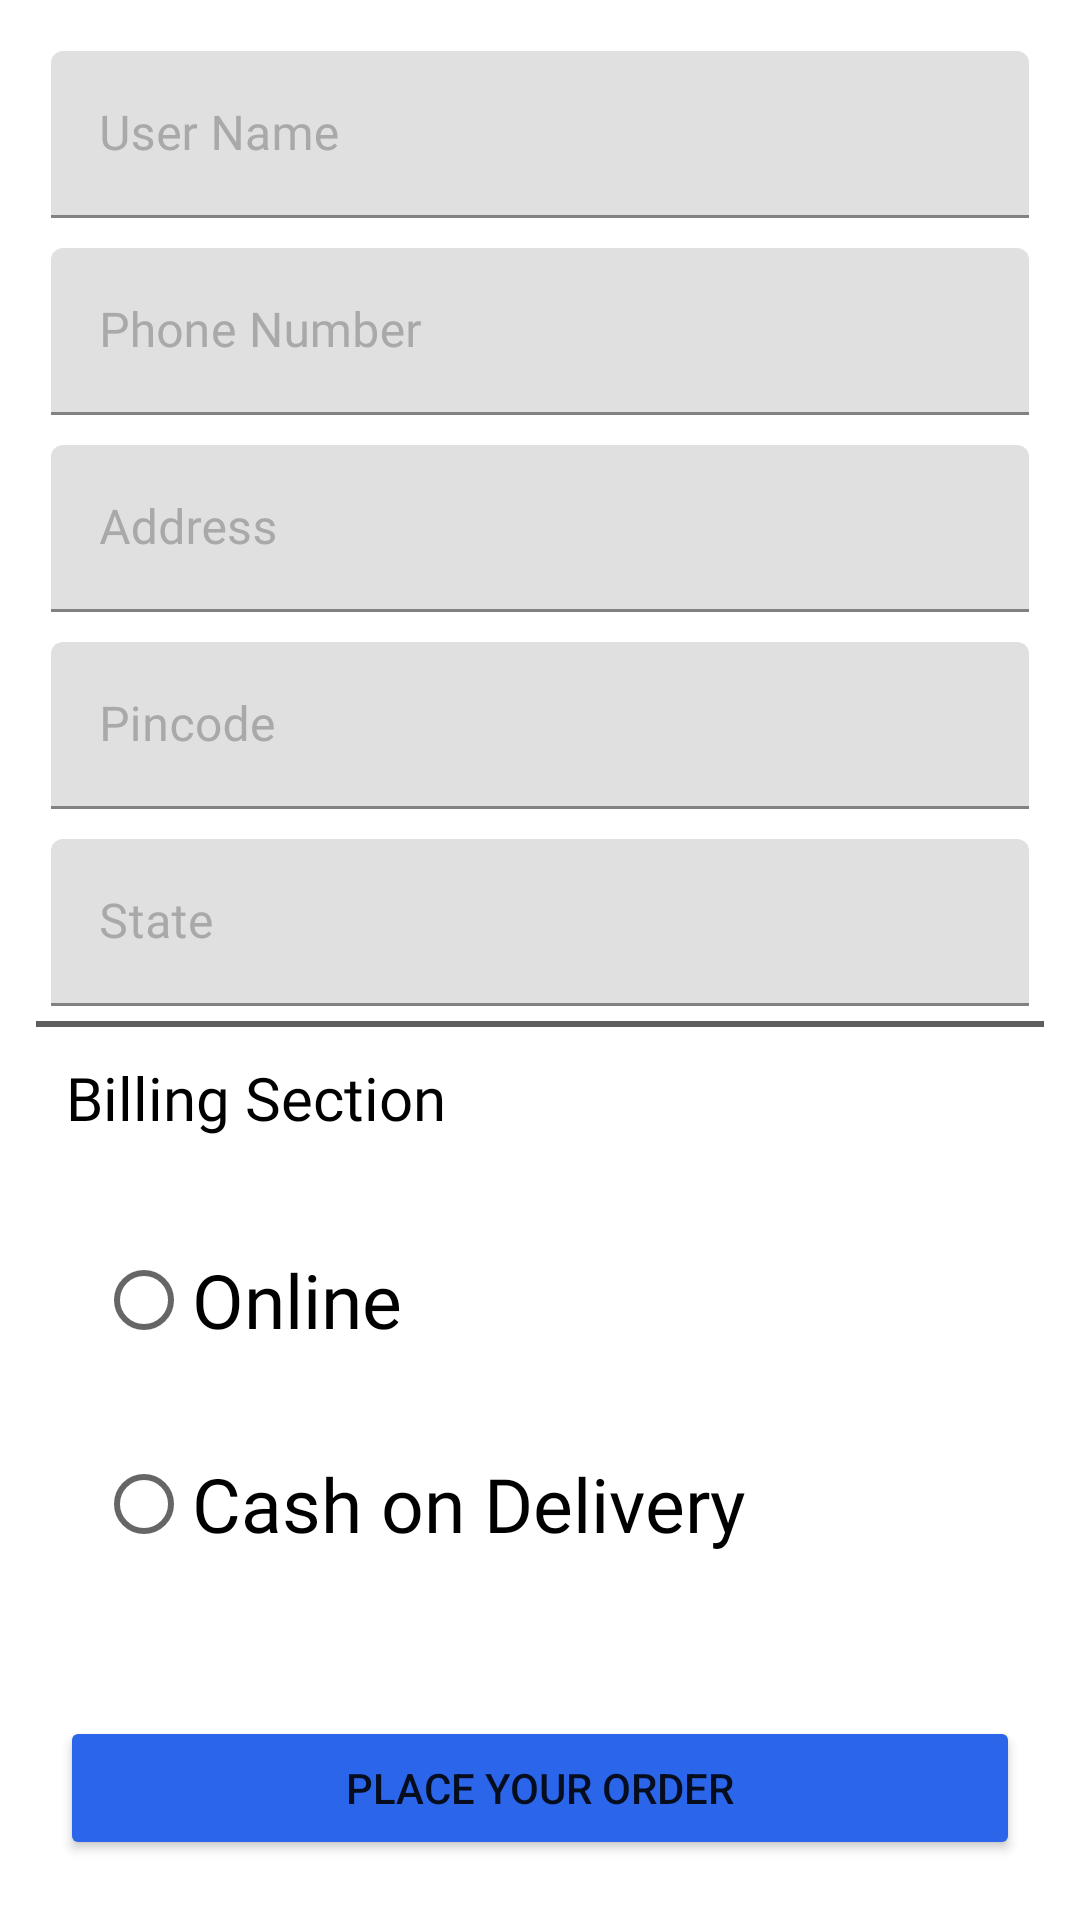

Reconstruct the res/layout file that produces this screen, plus the resources it refers to.
<!-- AndroidManifest.xml: application theme Theme.Olx -->
<!-- res/layout/fragment_checkout.xml -->
<?xml version="1.0" encoding="utf-8"?>
<RelativeLayout xmlns:android="http://schemas.android.com/apk/res/android"
    xmlns:tools="http://schemas.android.com/tools"
    android:layout_width="match_parent"
    android:layout_height="match_parent"
    xmlns:app="http://schemas.android.com/apk/res-auto"
    tools:context=".fragments.Checkout"
    android:orientation="vertical">

    <LinearLayout
        android:orientation="vertical"
        android:padding="12dp"
        android:id="@+id/inputlayout"
        android:layout_gravity="center"
        android:layout_width="match_parent"
        android:layout_height="wrap_content">

    <com.google.android.material.textfield.TextInputLayout
        android:layout_width="match_parent"
        android:hint="@string/user_name"
        android:textColorHint="@color/DarkGrey"
        app:hintTextColor="@color/DarkGrey"
        android:layout_margin="5dp"
        android:layout_height="wrap_content">
    <com.google.android.material.textfield.TextInputEditText
        android:layout_width="match_parent"
        android:id="@+id/user_nameEt"
        android:textColor="@color/black"
        android:fontFamily="@font/sniglet"
        android:inputType="text"
        android:layout_height="wrap_content">
    </com.google.android.material.textfield.TextInputEditText>
    </com.google.android.material.textfield.TextInputLayout>

    <com.google.android.material.textfield.TextInputLayout
        android:layout_width="match_parent"
        android:hint="Phone Number"
        android:layout_margin="5dp"
        android:textColorHint="@color/DarkGrey"
        app:hintTextColor="@color/DarkGrey"
        android:layout_height="wrap_content">
        <com.google.android.material.textfield.TextInputEditText
            android:layout_width="match_parent"
            android:id="@+id/user_phoneEt"
            android:textColor="@color/black"
            android:fontFamily="@font/sniglet"
            android:inputType="number"
            android:layout_height="wrap_content">
        </com.google.android.material.textfield.TextInputEditText>
    </com.google.android.material.textfield.TextInputLayout>


    <com.google.android.material.textfield.TextInputLayout
        android:layout_width="match_parent"
        android:hint="Address"
        android:layout_margin="5dp"
        android:textColorHint="@color/DarkGrey"
        app:hintTextColor="@color/DarkGrey"
        android:layout_height="wrap_content">
        <com.google.android.material.textfield.TextInputEditText
            android:layout_width="match_parent"
            android:id="@+id/user_addressEt"
            android:textColor="@color/black"
            android:fontFamily="@font/sniglet"
            android:inputType="text"
            android:layout_height="wrap_content">
        </com.google.android.material.textfield.TextInputEditText>
    </com.google.android.material.textfield.TextInputLayout>



    <com.google.android.material.textfield.TextInputLayout
        android:layout_width="match_parent"
        android:hint="Pincode"
        android:layout_margin="5dp"
        android:textColorHint="@color/DarkGrey"
        app:hintTextColor="@color/DarkGrey"
        android:layout_height="wrap_content">
        <com.google.android.material.textfield.TextInputEditText
            android:layout_width="match_parent"
            android:id="@+id/user_pincodeEt"
            android:textColor="@color/black"
            android:fontFamily="@font/sniglet"
            android:inputType="number"
            android:layout_height="wrap_content">
        </com.google.android.material.textfield.TextInputEditText>
    </com.google.android.material.textfield.TextInputLayout>



    <com.google.android.material.textfield.TextInputLayout
        android:layout_width="match_parent"
        android:hint="State"
        android:layout_margin="5dp"
        android:textColorHint="@color/DarkGrey"
        app:hintTextColor="@color/DarkGrey"
        android:layout_height="wrap_content">
        <com.google.android.material.textfield.TextInputEditText
            android:layout_width="match_parent"
            android:id="@+id/user_stateEt"
            android:textColor="@color/black"
            android:fontFamily="@font/sniglet"
            android:inputType="text"
            android:layout_height="wrap_content">
        </com.google.android.material.textfield.TextInputEditText>
    </com.google.android.material.textfield.TextInputLayout>


    <View
        android:id="@+id/viewLine"
        android:layout_width="match_parent"
        android:layout_height="2dp"
        android:layout_margin="@dimen/dp_10"
        android:background="@color/gray"/>

    <TextView
        android:text="@string/billing_section"
        android:textSize="20sp"
        android:textColor="@color/black"
        android:fontFamily="@font/sniglet"
        android:layout_margin="10dp"
        android:layout_width="wrap_content"
        android:layout_height="wrap_content"/>


    <RadioGroup
        android:layout_marginTop="10dp"
        android:id="@+id/groupradio"
        android:layout_marginLeft="10dp"
        android:layout_width="fill_parent"

        android:layout_height="wrap_content">
    <RadioButton
        android:layout_width="fill_parent"
        android:layout_height="wrap_content"
        android:id="@+id/radia_id1"
        android:fontFamily="@font/sniglet"
        android:layout_margin="10dp"
        android:text="Online"
        android:textColor="@color/black"
        android:textSize="25sp"/>

    <RadioButton
        android:layout_margin="10dp"
        android:layout_width="fill_parent"
        android:layout_height="wrap_content"
        android:fontFamily="@font/sniglet"
        android:textColor="@color/black"
        android:id="@+id/radia_id2"
        android:text="Cash on Delivery"
        android:textSize="25sp"/>
    </RadioGroup>
    </LinearLayout>

    <Button
        android:id="@+id/BTNpayment"
        android:layout_width="370dp"
        android:layout_height="wrap_content"
        android:layout_alignParentBottom="true"
        android:layout_margin="20dp"
        android:layout_marginStart="20dp"
        android:layout_marginTop="20dp"
        android:layout_marginEnd="20dp"
        android:layout_marginBottom="20dp"
        android:backgroundTint="@color/colorPrimary"
        android:text="Place Your Order" />


</RelativeLayout>
<!-- resources referenced by this layout -->
<resources>
  <color name="DarkGrey">#A9A9A9</color>
  <color name="black">#FF000000</color>
  <color name="colorPrimary">#2A65EA</color>
  <color name="gray">#5E5E5E</color>
  <string name="billing_section">Billing Section</string>
  <string name="user_name">User Name</string>
  <style name="Theme.Olx" parent="Theme.MaterialComponents.Light.NoActionBar">
          
          <item name="colorPrimary">@color/purple_500</item>
          <item name="colorPrimaryVariant">@color/purple_700</item>
          <item name="colorOnPrimary">@color/white</item>
          
          <item name="colorSecondary">@color/teal_200</item>
          <item name="colorSecondaryVariant">@color/teal_700</item>
          <item name="colorOnSecondary">@color/black</item>
          
          <item name="android:statusBarColor" tools:targetApi="l">?attr/colorPrimaryVariant</item>
          
      </style>
  <color name="purple_500">#FF6200EE</color>
  <color name="purple_700">#FF3700B3</color>
  <color name="white">#FFFFFFFF</color>
  <color name="teal_200">#FF03DAC5</color>
  <color name="teal_700">#FF018786</color>
</resources>
